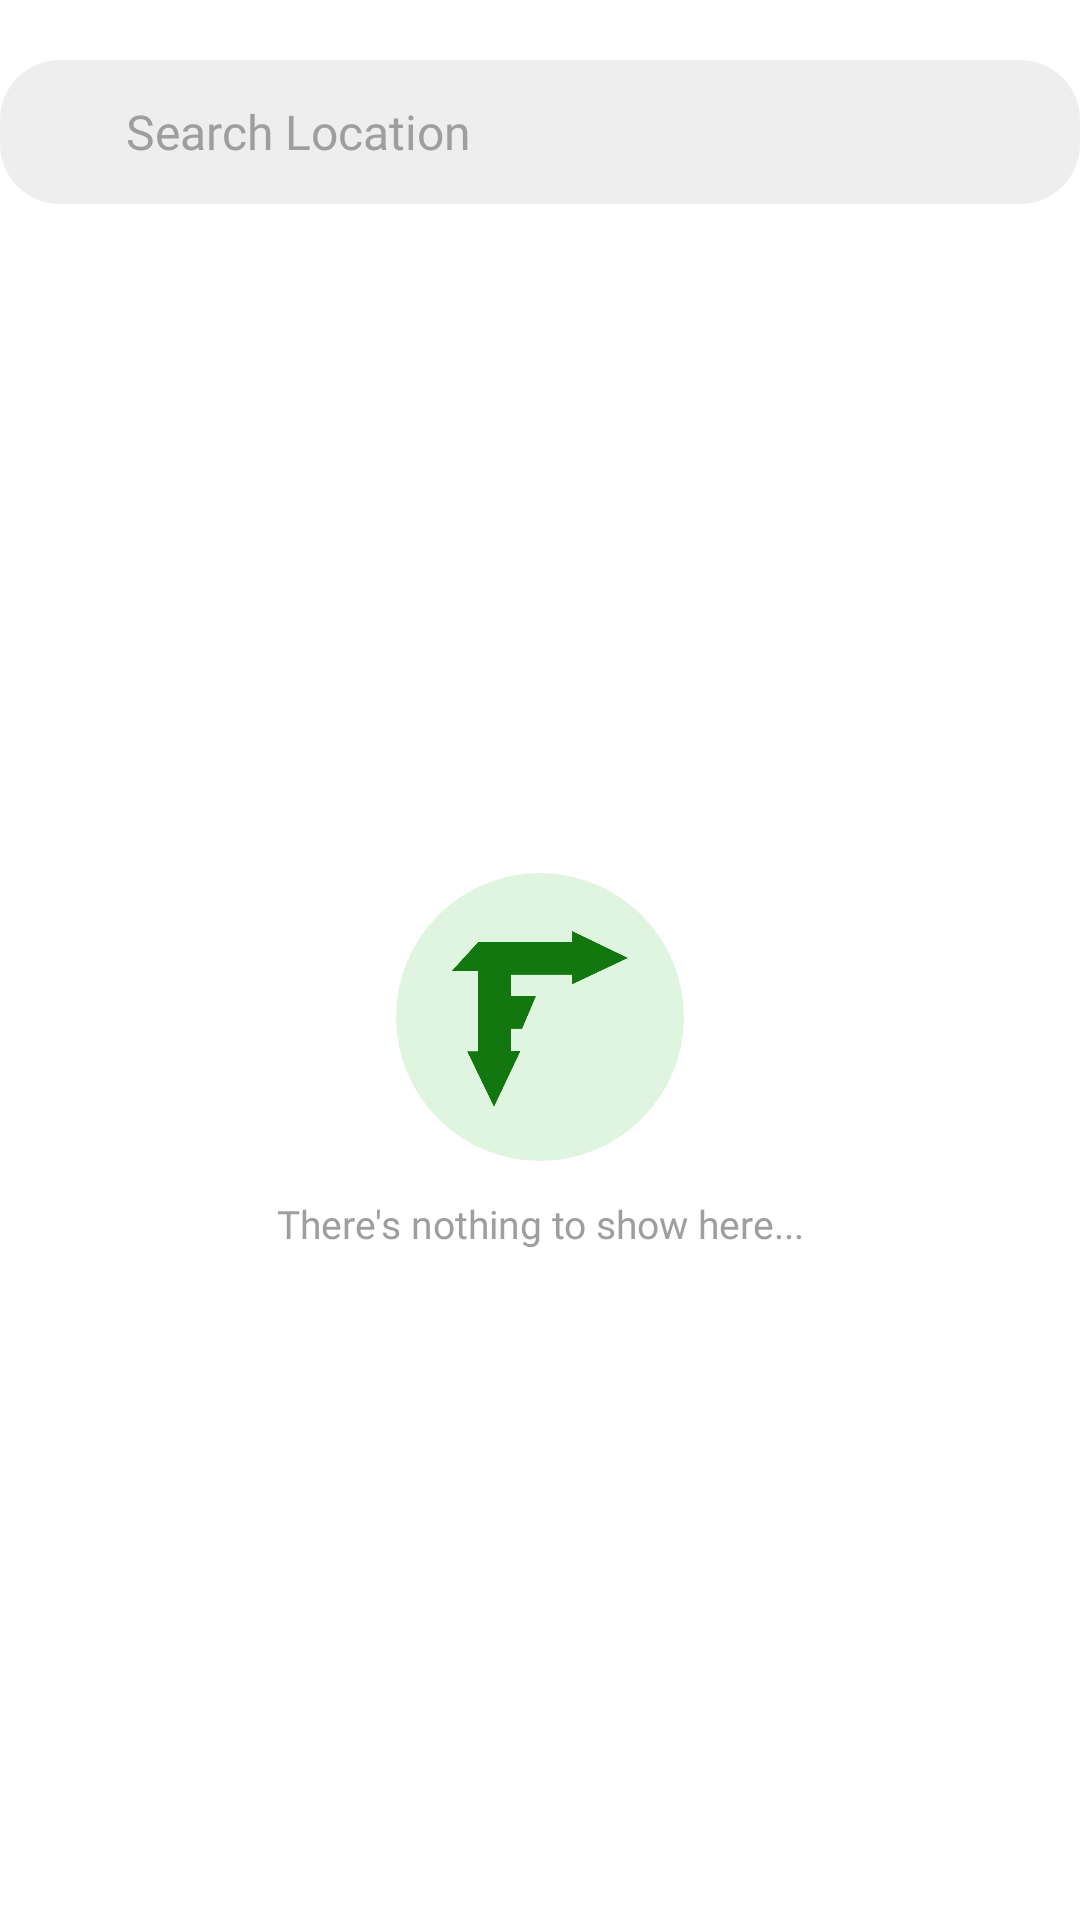

Android layout source for this screen:
<!-- AndroidManifest.xml: application theme Theme.FreshGuide -->
<!-- res/layout/fragment_room_list.xml -->
<?xml version="1.0" encoding="utf-8"?>
<androidx.constraintlayout.widget.ConstraintLayout xmlns:android="http://schemas.android.com/apk/res/android"
    xmlns:app="http://schemas.android.com/apk/res-auto"
    android:layout_width="match_parent"
    android:layout_height="match_parent"
    android:background="@color/background_default"
    android:paddingStart="@dimen/screen_horizontal_gutter"
    android:paddingTop="10dp"
    android:paddingEnd="@dimen/screen_horizontal_gutter">

    <LinearLayout
        android:id="@+id/search_bar_container"
        android:layout_width="0dp"
        android:layout_height="48dp"
        android:background="@drawable/bg_search_bar"
        android:gravity="center_vertical"
        android:orientation="horizontal"
        android:paddingStart="10dp"
        android:paddingEnd="10dp"
        android:layout_marginTop="10dp"
        app:layout_constraintEnd_toEndOf="parent"
        app:layout_constraintStart_toStartOf="parent"
        app:layout_constraintTop_toTopOf="parent">

        <ImageButton
            android:id="@+id/btn_back"
            android:layout_width="24dp"
            android:layout_height="24dp"
            android:background="@android:color/transparent"
            android:contentDescription="@string/action_back"
            android:padding="0dp"
            android:src="@drawable/ic_arrow_back_24"
            app:tint="@color/text_secondary" />

        <EditText
            android:id="@+id/et_search"
            android:layout_width="0dp"
            android:layout_height="match_parent"
            android:layout_marginStart="8dp"
            android:layout_weight="1"
            android:background="@null"
            android:fontFamily="@font/instrument_regular"
            android:hint="@string/search_location_hint"
            android:imeOptions="actionSearch"
            android:inputType="text"
            android:singleLine="true"
            android:textColor="@color/text_primary"
            android:textColorHint="@color/text_hint"
            android:textCursorDrawable="@null"
            android:textSize="16sp" />

        <ImageButton
            android:id="@+id/btn_clear"
            android:layout_width="18dp"
            android:layout_height="18dp"
            android:background="@android:color/transparent"
            android:contentDescription="@string/search_clear"
            android:padding="0dp"
            android:src="@drawable/ic_search_close"
            android:visibility="gone"
            app:tint="@color/text_secondary" />
    </LinearLayout>

    <TextView
        android:id="@+id/tv_context_label"
        android:layout_width="0dp"
        android:layout_height="wrap_content"
        android:layout_marginTop="14dp"
        android:fontFamily="@font/instrument_regular"
        android:textColor="@color/text_secondary"
        android:textSize="13sp"
        android:visibility="gone"
        app:layout_constraintEnd_toEndOf="parent"
        app:layout_constraintStart_toStartOf="parent"
        app:layout_constraintTop_toBottomOf="@id/search_bar_container" />

    <LinearLayout
        android:id="@+id/layout_section_header"
        android:layout_width="0dp"
        android:layout_height="wrap_content"
        android:layout_marginTop="16dp"
        android:gravity="center_vertical"
        android:orientation="horizontal"
        android:visibility="gone"
        app:layout_constraintEnd_toEndOf="parent"
        app:layout_constraintStart_toStartOf="parent"
        app:layout_constraintTop_toBottomOf="@id/tv_context_label">

        <TextView
            android:id="@+id/tv_section_title"
            android:layout_width="0dp"
            android:layout_height="wrap_content"
            android:layout_weight="1"
            android:fontFamily="@font/instrument_regular"
            android:text="@string/search_recent_title"
            android:textColor="@color/text_secondary"
            android:textSize="16sp" />

        <TextView
            android:id="@+id/btn_clear_history"
            android:layout_width="wrap_content"
            android:layout_height="wrap_content"
            android:fontFamily="@font/instrument_regular"
            android:text="@string/search_clear_all"
            android:textColor="@color/green_primary"
            android:textSize="14sp"
            android:visibility="gone" />
    </LinearLayout>

    <androidx.recyclerview.widget.RecyclerView
        android:id="@+id/recycler_rooms"
        android:layout_width="0dp"
        android:layout_height="0dp"
        android:clipToPadding="false"
        android:paddingTop="2dp"
        android:paddingBottom="24dp"
        app:layout_constraintBottom_toBottomOf="parent"
        app:layout_constraintEnd_toEndOf="parent"
        app:layout_constraintStart_toStartOf="parent"
        app:layout_constraintTop_toBottomOf="@id/layout_section_header" />

    <LinearLayout
        android:id="@+id/layout_empty_state"
        android:layout_width="0dp"
        android:layout_height="0dp"
        android:gravity="center"
        android:orientation="vertical"
        app:layout_constraintBottom_toBottomOf="parent"
        app:layout_constraintEnd_toEndOf="parent"
        app:layout_constraintStart_toStartOf="parent"
        app:layout_constraintTop_toBottomOf="@id/search_bar_container">

        <FrameLayout
            android:layout_width="96dp"
            android:layout_height="96dp"
            android:background="@drawable/bg_search_empty_circle">

            <ImageView
                android:layout_width="match_parent"
                android:layout_height="match_parent"
                android:contentDescription="@string/logo_mark_description"
                android:padding="18dp"
                android:src="@drawable/logo_vr2"
                app:tint="@null" />
        </FrameLayout>

        <TextView
            android:id="@+id/tv_empty_message"
            android:layout_width="wrap_content"
            android:layout_height="wrap_content"
            android:layout_marginTop="12dp"
            android:fontFamily="@font/inter_medium"
            android:gravity="center"
            android:text="@string/search_empty_default"
            android:textColor="@color/text_hint"
            android:textSize="13sp" />
    </LinearLayout>

</androidx.constraintlayout.widget.ConstraintLayout>
<!-- resources referenced by this layout -->
<resources>
  <color name="background_default">#FFFFFF</color>
  <color name="green_primary">#12770E</color>
  <color name="text_hint">#9E9E9E</color>
  <color name="text_primary">#1C1B1F</color>
  <color name="text_secondary">#5E5E5E</color>
  <!-- drawable bg_search_bar (drawable) -->
  <?xml version="1.0" encoding="utf-8"?>
  <shape xmlns:android="http://schemas.android.com/apk/res/android"
      android:shape="rectangle">
      <solid android:color="#EEEEEE" />
  
  
  
      <corners android:radius="20dp" />
  </shape>
  <!-- drawable bg_search_empty_circle (drawable) -->
  <?xml version="1.0" encoding="utf-8"?>
  <shape xmlns:android="http://schemas.android.com/apk/res/android"
      android:shape="oval">
      <solid android:color="@color/green_pill" />
  </shape>
  <!-- drawable ic_search_close (drawable) -->
  <vector xmlns:android="http://schemas.android.com/apk/res/android"
      android:width="24dp"
      android:height="24dp"
      android:viewportWidth="24"
      android:viewportHeight="24">
      <path
          android:fillColor="#FF000000"
          android:pathData="M16.6,7.4L12,12l4.6,4.6 -1.2,1.2L10.8,13.2 6.2,17.8 5,16.6 9.6,12 5,7.4 6.2,6.2 10.8,10.8 15.4,6.2z" />
  </vector>
  <!-- drawable logo_vr2: png bitmap (drawable, 6021 bytes) -->
  <string name="action_back">Back</string>
  <string name="logo_mark_description">FreshGuide icon</string>
  <string name="search_clear">Clear search text</string>
  <string name="search_clear_all">Clear all</string>
  <string name="search_empty_default">There\'s nothing to show here...</string>
  <string name="search_location_hint">Search Location</string>
  <string name="search_recent_title">Recent</string>
  <style name="Theme.FreshGuide" parent="Base.Theme.FreshGuide" />
  <color name="green_pill">#DFF5DF</color>
  <style name="Base.Theme.FreshGuide" parent="Theme.Material3.DayNight.NoActionBar">
          <item name="colorPrimary">@color/green_primary</item>
          <item name="colorPrimaryVariant">@color/green_dark</item>
          <item name="colorSecondary">@color/orange_accent</item>
          <item name="android:windowBackground">@color/surface_white</item>
      </style>
  <color name="green_dark">#12770E</color>
  <color name="orange_accent">#FF6D00</color>
  <color name="surface_white">#FFFFFF</color>
</resources>
